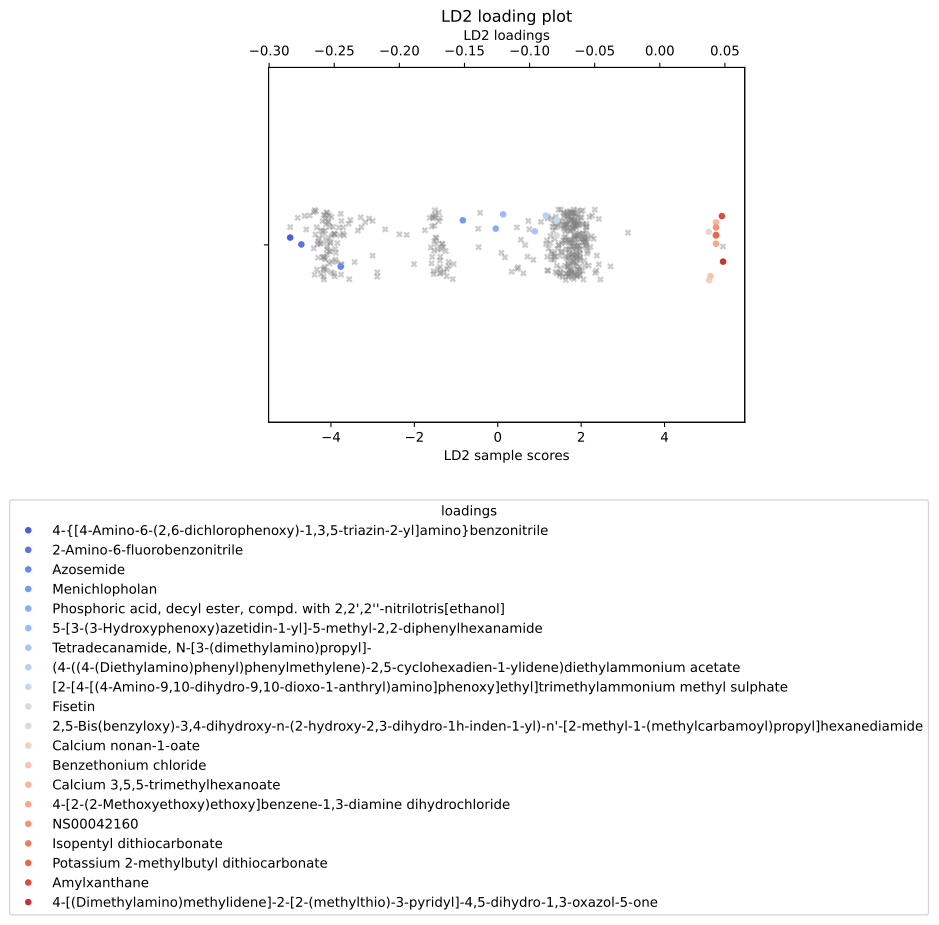

The table this chart was drawn from, first rows:
, scores, mols
0, -0.2838, 4-{[4-Amino-6-(2,6-dichlorophenoxy)-1,3,…
1, -0.2752, 2-Amino-6-fluorobenzonitrile
2, -0.245, Azosemide
3, -0.1512, Menichlopholan
4, -0.126, Phosphoric acid, decyl ester, compd. wit…
5, -0.1203, 5-[3-(3-Hydroxyphenoxy)azetidin-1-yl]-5-…
6, -0.09598, Tetradecanamide, N-[3-(dimethylamino)pro…
7, -0.08761, (4-((4-(Diethylamino)phenyl)phenylmethyl…
8, -0.07921, [2-[4-[(4-Amino-9,10-dihydro-9,10-dioxo-…
9, -0.07921, Fisetin
10, 0.03755, 2,5-Bis(benzyloxy)-3,4-dihydroxy-n-(2-hy…
11, 0.03787, Calcium nonan-1-oate
12, 0.03892, Benzethonium chloride
13, 0.04316, Calcium 3,5,5-trimethylhexanoate
14, 0.04316, 4-[2-(2-Methoxyethoxy)ethoxy]benzene-1,3…
15, 0.04316, NS00042160
16, 0.04316, Isopentyl dithiocarbonate
17, 0.0432, Potassium 2-methylbutyl dithiocarbonate
18, 0.04768, Amylxanthane
19, 0.04858, 4-[(Dimethylamino)methylidene]-2-[2-(met…
